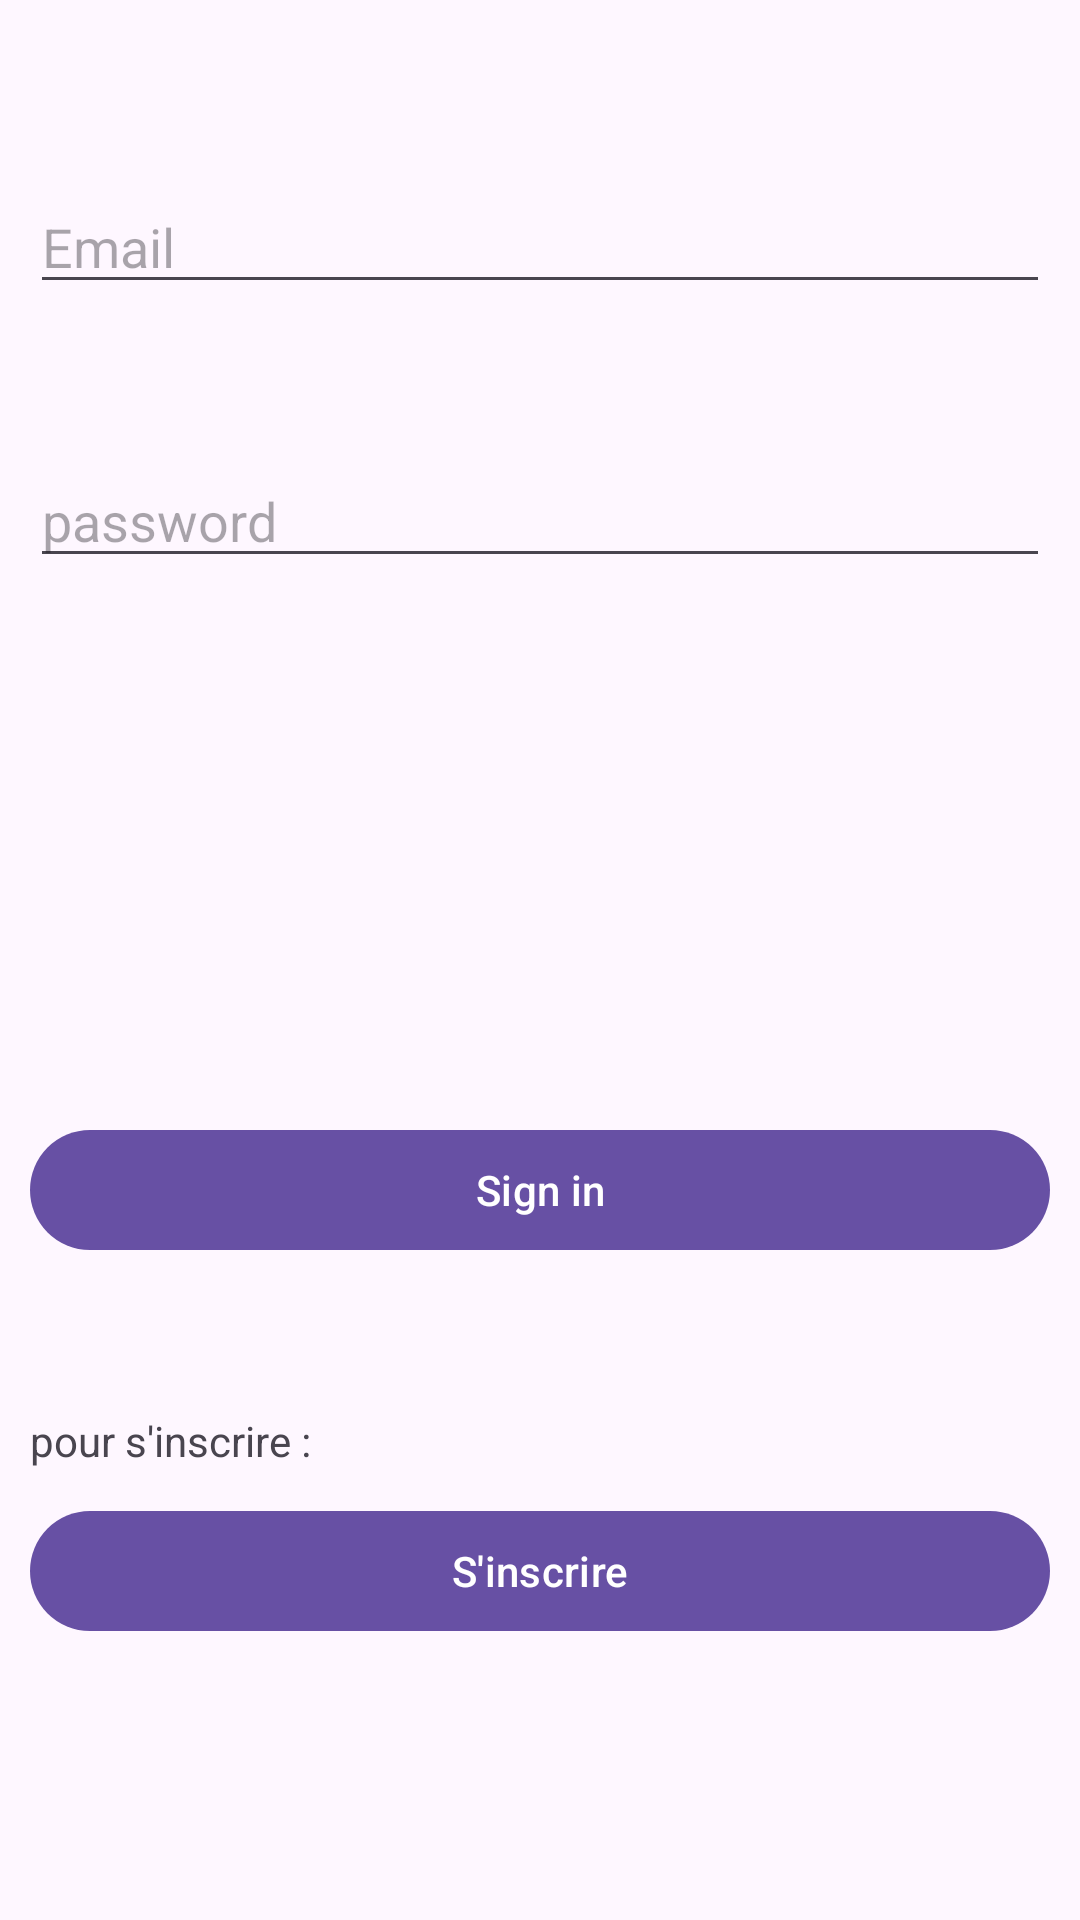

This screen was rendered from an Android layout file. Write that file and the resources it references.
<!-- AndroidManifest.xml: activity theme Theme.MyApplication -->
<!-- res/layout/activity_login.xml -->
<?xml version="1.0" encoding="utf-8"?>
<RelativeLayout xmlns:android="http://schemas.android.com/apk/res/android"
    xmlns:app="http://schemas.android.com/apk/res-auto"
    xmlns:tools="http://schemas.android.com/tools"
    android:layout_width="match_parent"
    android:layout_height="match_parent"
    android:padding="10dp"
    tools:context=".LoginActivity">

    <EditText
        android:id="@+id/email1"
        android:layout_width="match_parent"
        android:layout_height="wrap_content"
        android:hint="Email"
        android:layout_marginTop="50dp"
        />

    <EditText
        android:id="@+id/password1"
        android:layout_width="match_parent"
        android:layout_height="wrap_content"
        android:layout_below="@id/email1"
        android:layout_marginTop="50dp"
        android:inputType="textPassword"
        android:hint="password"
        tools:ignore="MissingConstraints"/>

    <Button
        android:id="@+id/btnsignin"
        android:layout_width="match_parent"
        android:layout_height="wrap_content"
        android:layout_below="@id/password1"
        android:layout_marginTop="180dp"
        android:text="Sign in"/>

    <TextView
        android:id="@+id/tx1"
        android:layout_width="match_parent"
        android:layout_height="wrap_content"
        android:text="pour s'inscrire :"
        android:layout_marginTop="50dp"
        android:layout_below="@id/btnsignin"
        />

    <Button
        android:id="@+id/btnsignup1"
        android:layout_width="match_parent"
        android:layout_height="wrap_content"
        android:text="S'inscrire"
        android:layout_marginTop="10dp"
        android:layout_below="@id/tx1"
        />


</RelativeLayout>
<!-- resources referenced by this layout -->
<resources>
  <style name="Theme.MyApplication" parent="Base.Theme.MyApplication" />
  <style name="Base.Theme.MyApplication" parent="Theme.Material3.DayNight.NoActionBar">
          
          
      </style>
</resources>
